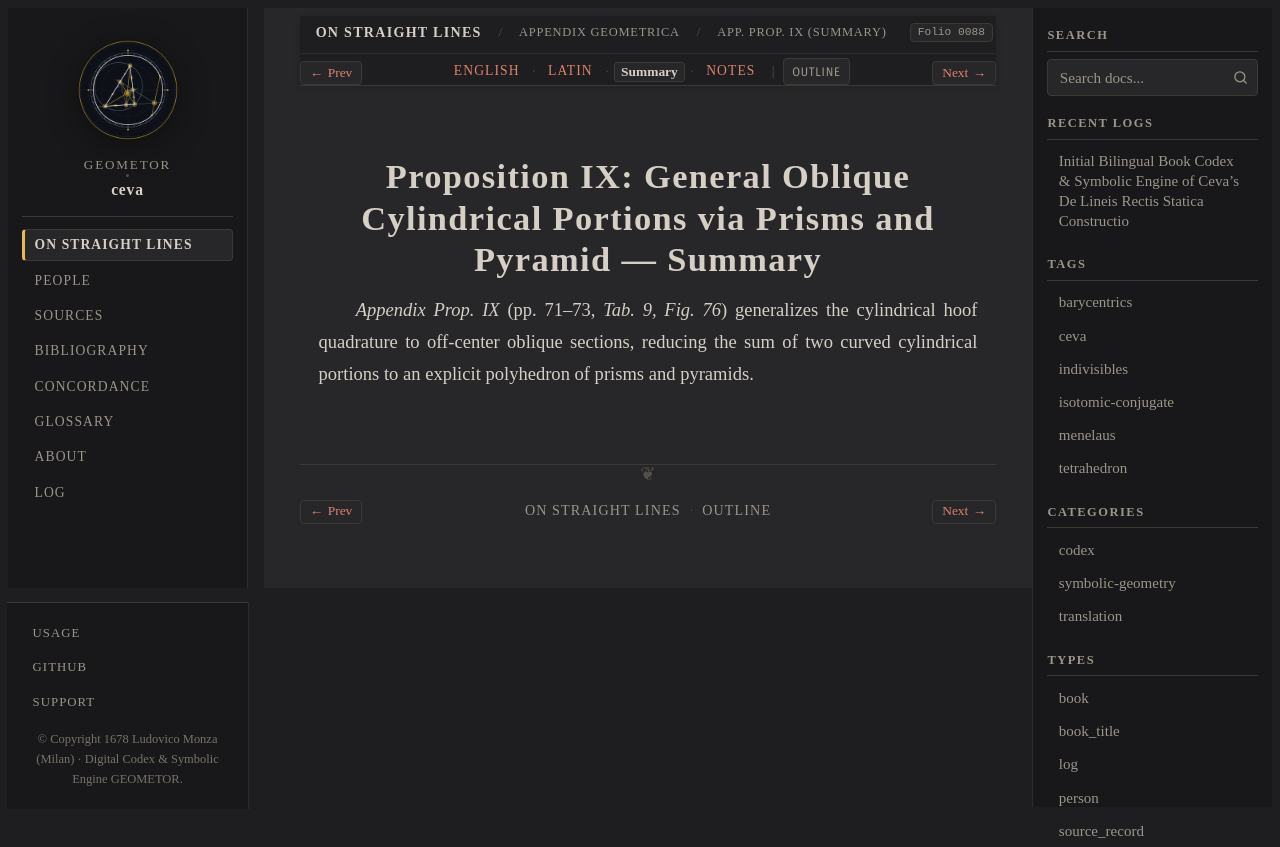

repository: geometor/ceva · page: de_lineis_rectis/appendix_geometrica/prop_09/summary.html · generator: sphinx

:layout: book
:order: 9
:canonical_id: appendix_geometrica_prop_09
:breadcrumb_title: App. Prop. IX (Summary)
:folio: 0088
:tracks: English: index | Latin: la | Summary: summary | Notes: notes

.. _appendix-geometrica-prop-09-summary:

Proposition IX: General Oblique Cylindrical Portions via Prisms and Pyramid — Summary
=====================================================================================

.. folio:: 0088
   :page: p. 71

*Appendix Prop. IX* (pp. 71–73, `Tab. 9, Fig. 76`) generalizes the cylindrical hoof quadrature to off-center oblique sections, reducing the sum of two curved cylindrical portions to an explicit polyhedron of prisms and pyramids.
